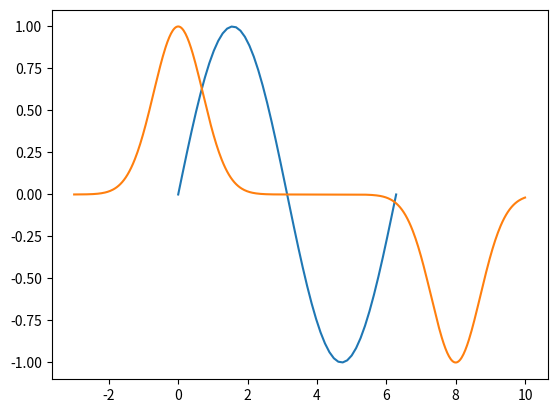

Recreate this plot in Python.
# Importing a library
import numpy as np # Numpy: fundamental package for scientific computing in Python

# Numpy arrays are the fundamental data structure

# Creation of an array via a list...
a = np.array([1,2,3,4,5])
print(a)
# or a tuple
a = np.array((1,2,3,4,5))
print(a)

# When mixing doubles and integers, all entries of an array are converted to doubles by default
a = np.array([1,2,3.,4,5])
print(a) # Note: All entries are doubles
print(a.dtype)


# If necessary, the data type of the array can be set manually
a = np.array([1,2,3.,4,5], dtype=np.int64)
print(a)
print(a.dtype)

# Examples for creating specific arrays
array_1 = np.zeros(5); print(array_1)
array_2 = np.ones(5) ; print(array_2)
array_3 = np.arange(5);print(array_3)
array_4 = np.linspace(0,4,5);print(array_4)

# Identity matrix
identity = np.eye(3); print(identity)

# zeros and ones for arbitrary dimensions with the array shape as input
zeros = np.zeros([3,4]);print(zeros)
print("")
ones = np.ones([5,2]);print(ones)

# Generating an array of random numbers
random = np.random.random([5,3]);print(random)

# slicing
d = random[:,0]
e = random[2,:]

# In contrast to Matlab, operations are performed elementwise by default
a = np.arange(9).reshape((3,3))
b = np.array([2,6,3])
c = np.array([4,2,5])

# Example: Operations withs scalars
print(a+4);print("")
print(b*3);print("")
print(c**2);print("")

# Example: Operation between arrays with compatible shape
print(b+c)
print(b*c)
print(b**c)
print(b/c)

# Example: Elementwise application of standard math functions
print(np.exp(a))
print("\n",np.sin(a))
print("\n",np.sqrt(a))
print("\n",np.log(a+1))

# We briefly touch on the assignment of numpy array

# first we create a new array
a = np.ones(5) 
print(a)

# Let's take a look at the following assignment
b = a
# In Python, no new object is created here, instead b is linked to a.
# Hence, a is affected by changes in b:
b *= 10
print(a)

# The same is true for slices:
a = np.ones([4,3])
b = a[:,2]
b *= 2
print(a)

# To generate an independent copy, the .copy() method can be used:
c = a.copy()
c*=12
print(a)
print(c)

# Alternatively, for an existing array of compatible shape, we can copy the entries of a into d:
d = np.ones(a.shape)
d[:] = a

# Both arrays stay independent:

d*=4
print(a)
print(d)

# Arrays can be manipulated inside of a function (as an alternative to returning a new array)
def manipulate(array):
    for i in range(len(array)):
        array[i] = np.exp(array[i])
        
a = np.array((3.,0.,1.,2.))
manipulate(a)
print(a)

# Warning: new assignments in a function stay local and are not effective outside of the function
def useless_manipulate(array):
    array = np.ones(array.shape)
    
a = np.array((3.,0.,1.,2.))
useless_manipulate(a)
print(a)
# In this case, an easy fix would be: array[:] = ...

# reshape and ravel
a = np.eye(4)
my_ravel = (a.ravel());print(my_ravel)
print("")
my_reshape = a.reshape([8,2]);print(my_reshape)
print("")
print(a)

# reshape does not change the array:
a.reshape([2,8]);print(a)


# resize does change the array:
a.resize([2,8]);print(a)

# Transposing an array
print(my_reshape.T)

# As for slices: reshape, ravel and transposition do not create a new array
a = np.eye(4)
my_ravel = a.ravel()
my_ravel[0] = 20
print(a)
print("")

a = np.ones((4,4))
my_reshape = a.reshape((2,8))
my_reshape[0,:] *= 2
print(a)
print("")

a = np.arange(16).reshape((4,4))
my_transpose = a.T
my_transpose[0,:] = 50
print(a)

# dot product of vectors
a = np.arange(2,10)
print(a @ a)
print(a.dot(a))
print(np.matmul(a,a))
print(np.inner(a,a))
print(np.sum(a*a))

# outer product of vectors
print(np.outer(a,a))

# matrix-vector multiplication
A = np.arange(9).reshape([3,3])
print(A @ A)
print(np.matmul(A,A))
print(np.dot(A,A))

# More advanced linear algebra functions can be found in numpy's linalg library:
# https://docs.scipy.org/doc/numpy/reference/routines.linalg.html

# For experienced Matlab users, the following translation may prove useful:
# https://docs.scipy.org/doc/numpy/user/numpy-for-matlab-users.html

# Example: Solving a linear system
A = np.array([[2,1,-1],[1,-1,-1],[2,2,1]])
b = np.array([1,3,1])
x = np.linalg.solve(A,b);
print('A =\n',A)
print('b = \n',b)
print('x = \n',x)

# Example: Eigenvalue computation
B = np.array( [[10.,  15  ,-12],[ 15 , -3 , -8 ],[ -12 ,-8  ,13 ]])
print('B =\n',B)
la,v = np.linalg.eig(B)
print('la =\n',la)
print('Eigenvectors in columns:\n',v)
print('Eigenvector of largest eigenvalue:\n',v[:,0])

# Determinant
print('Det(B) =\n',np.linalg.det(B))
# Trace
print('Spur(B)=\n',np.trace(B))

import matplotlib.pyplot as plt
# The matplotlib library offers various visualization tools.
# Here, we restrict to the basic syntax for plotting functions.
# For more examples and further information: https://matplotlib.org/tutorials/introductory/pyplot.html

x = np.linspace(0,2*np.pi)
y = np.sin(x)
plt.plot(x,y)
plt.show()

def gaussFunction(x):
    return np.exp(-x**2) - np.exp(-(x-8)**2)

x = np.linspace(-3,10,499)
y = gaussFunction(x)
plt.plot(x,y)
plt.show()



